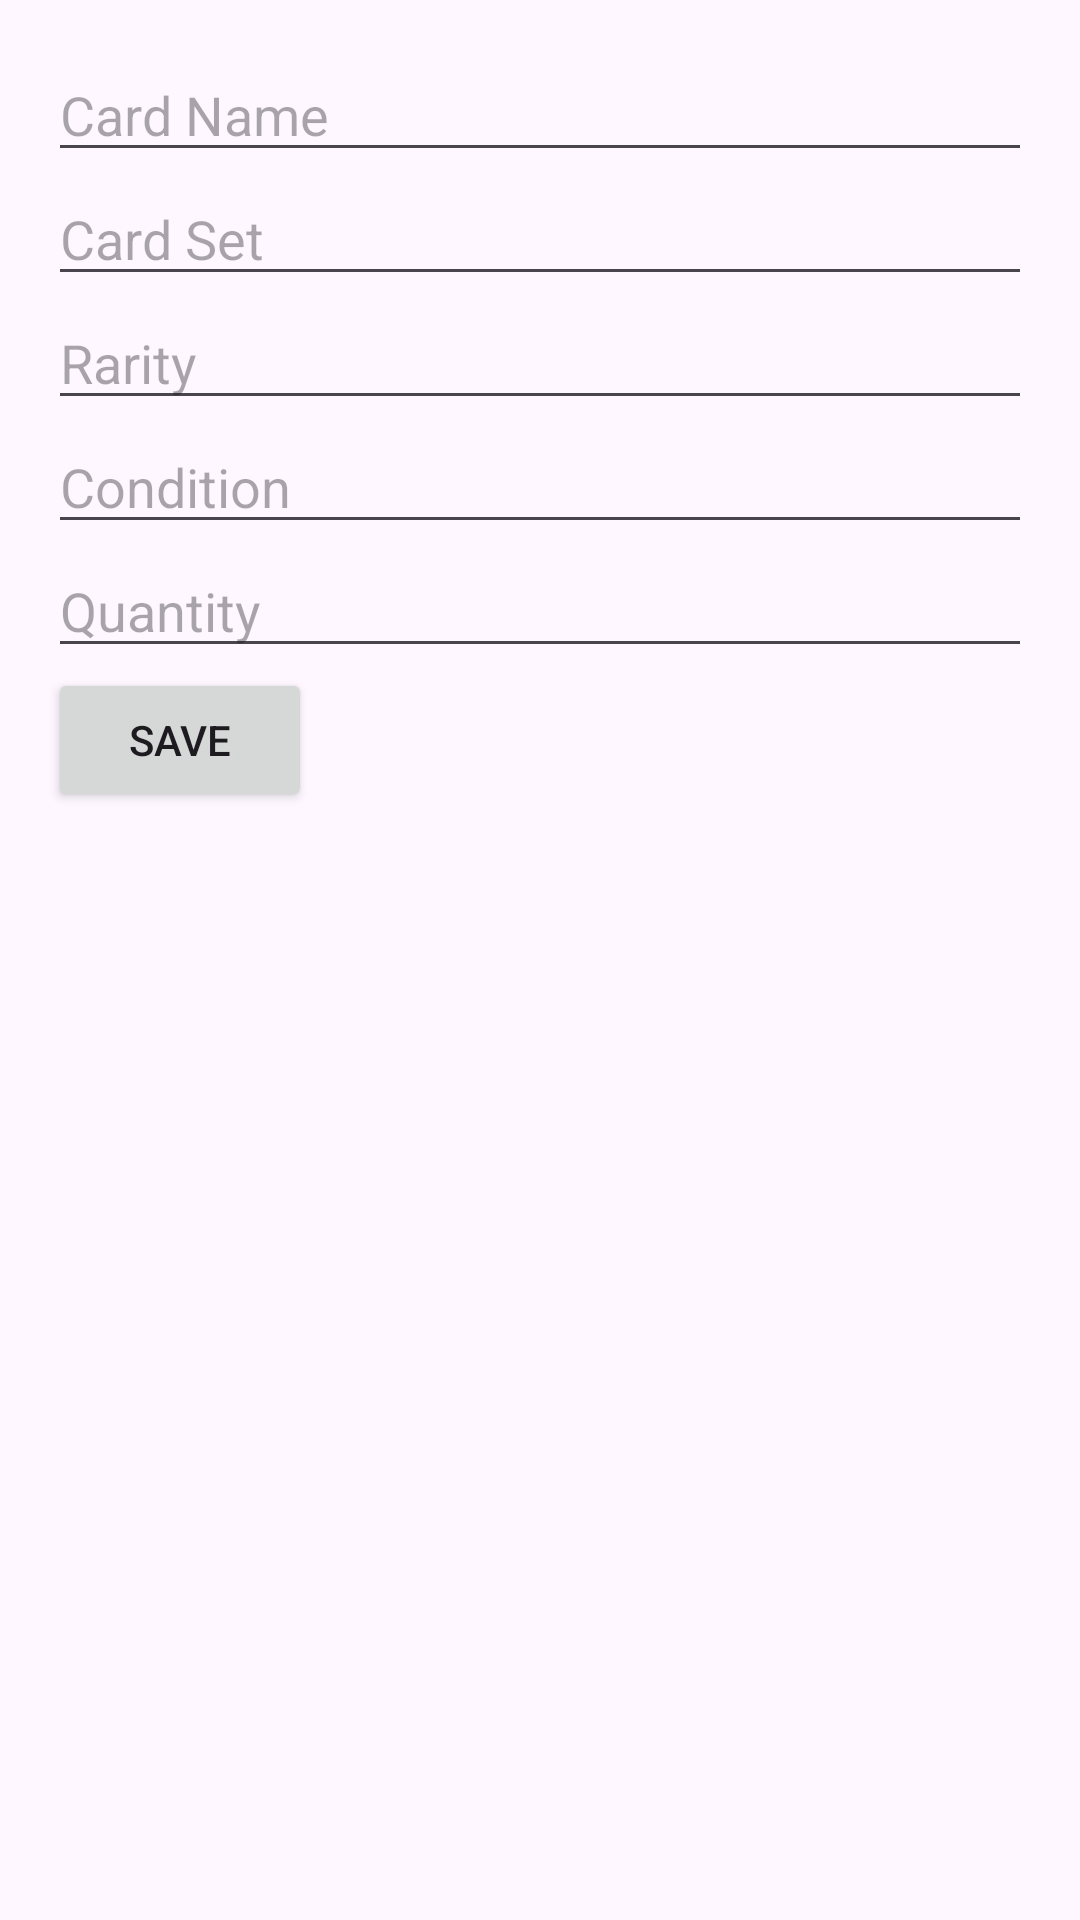

Here is an Android app screen rendered from its layout file. Give the layout XML and the strings, colors and styles it references.
<!-- AndroidManifest.xml: application theme Theme.MTGCardInventory -->
<!-- res/layout/activity_add_card.xml -->
<?xml version="1.0" encoding="utf-8"?>
<LinearLayout xmlns:android="http://schemas.android.com/apk/res/android"
    xmlns:tools="http://schemas.android.com/tools"
    android:layout_width="match_parent"
    android:layout_height="match_parent"
    android:orientation="vertical"
    android:padding="16dp"
    tools:context=".AddCardActivity">

    <EditText
        android:id="@+id/editTextName"
        android:layout_width="match_parent"
        android:layout_height="wrap_content"
        android:hint="Card Name"
        android:inputType="text" />

    <EditText
        android:id="@+id/editTextSet"
        android:layout_width="match_parent"
        android:layout_height="wrap_content"
        android:hint="Card Set"
        android:inputType="text" />

    <EditText
        android:id="@+id/editTextRarity"
        android:layout_width="match_parent"
        android:layout_height="wrap_content"
        android:hint="Rarity"
        android:inputType="text" />

    <EditText
        android:id="@+id/editTextCondition"
        android:layout_width="match_parent"
        android:layout_height="wrap_content"
        android:hint="Condition"
        android:inputType="text" />

    <EditText
        android:id="@+id/editTextQuantity"
        android:layout_width="match_parent"
        android:layout_height="wrap_content"
        android:hint="Quantity"
        android:inputType="number" />

    <Button
        android:id="@+id/buttonSave"
        android:layout_width="wrap_content"
        android:layout_height="wrap_content"
        android:text="Save" />

</LinearLayout>
<!-- resources referenced by this layout -->
<resources>
  <style name="Theme.MTGCardInventory" parent="Base.Theme.MTGCardInventory" />
  <style name="Base.Theme.MTGCardInventory" parent="Theme.Material3.DayNight.NoActionBar">
          
          
      </style>
</resources>
